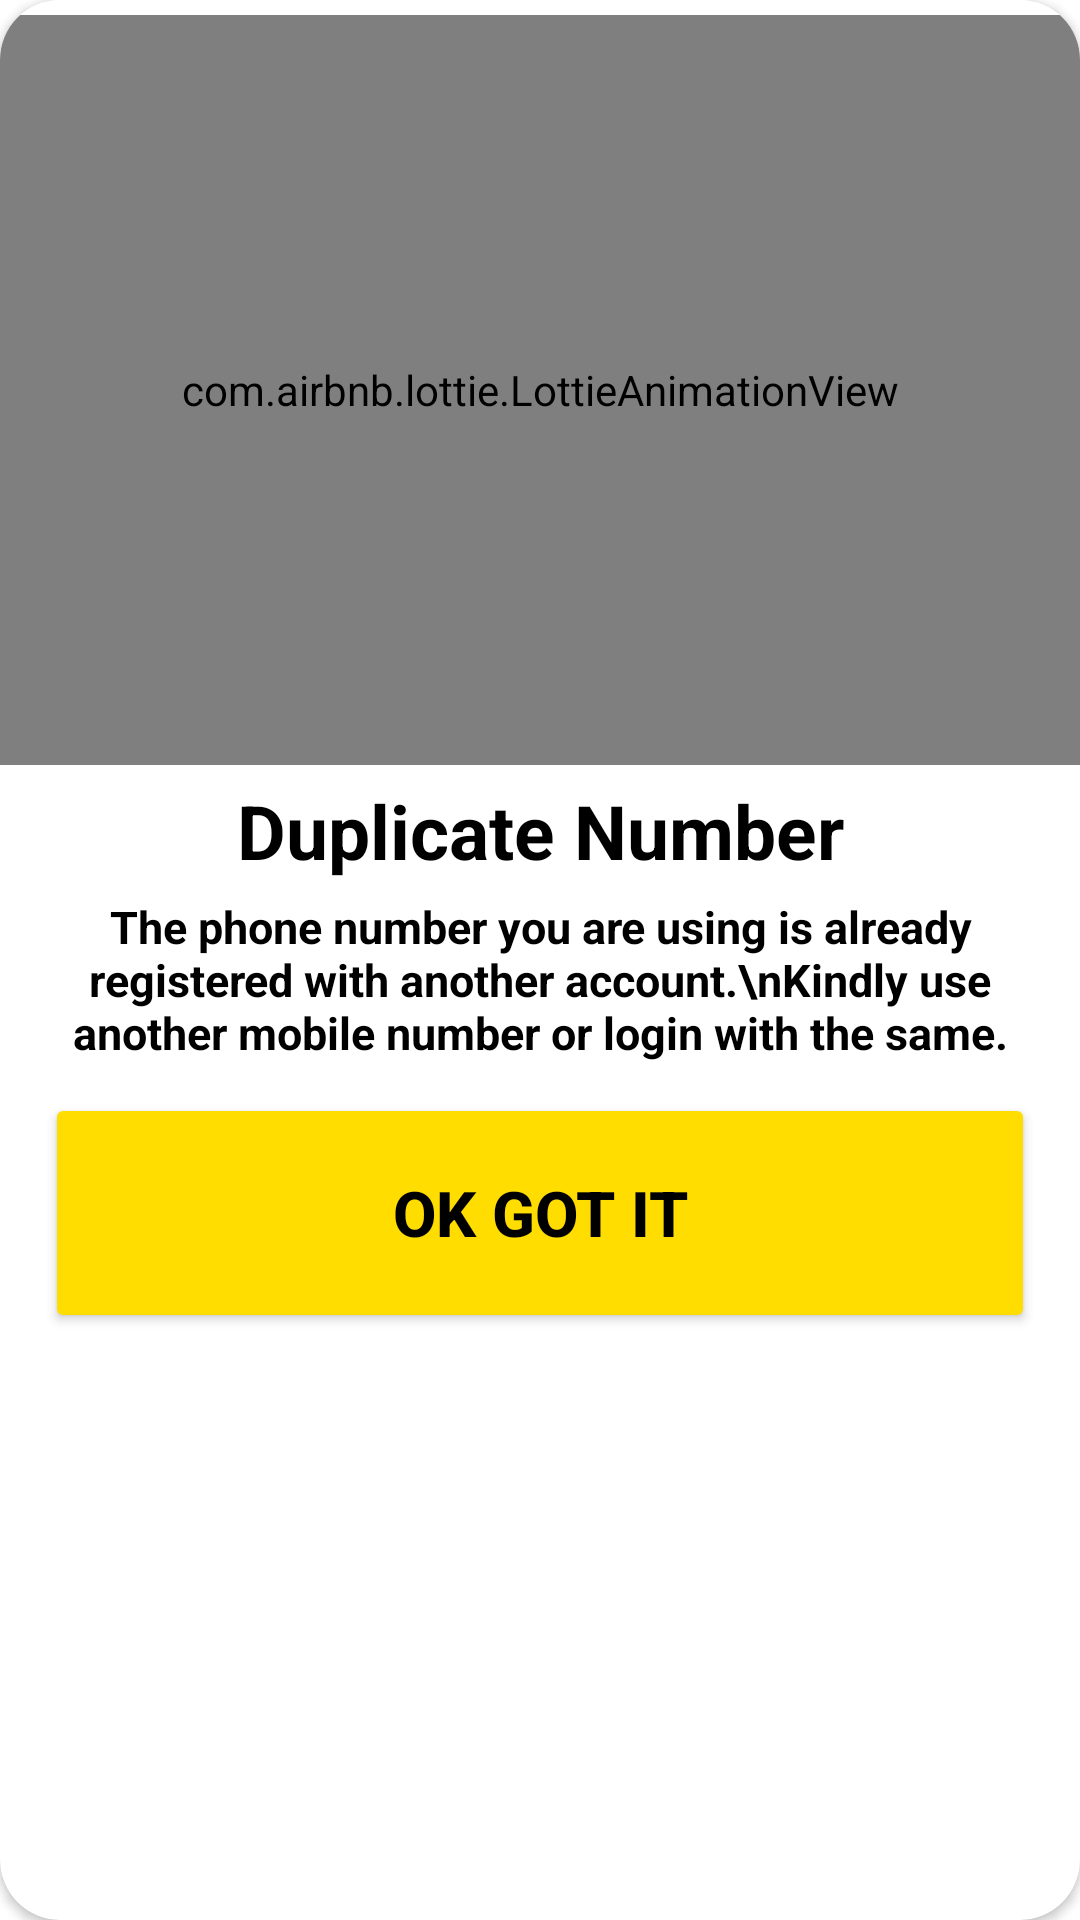

Produce the Android XML layout that renders to this screen, including the resource entries it uses.
<!-- AndroidManifest.xml: application theme Theme.CityFreshApp -->
<!-- res/layout/duplicatephone.xml -->
<?xml version="1.0" encoding="utf-8"?>

<androidx.cardview.widget.CardView xmlns:android="http://schemas.android.com/apk/res/android"
    xmlns:app="http://schemas.android.com/apk/res-auto"
    android:orientation="vertical"
    android:layout_width="350dp"
    android:layout_height="500dp"
    android:padding="5dp"
    app:cardBackgroundColor="@color/white"
    app:cardCornerRadius="20dp"
    android:layout_gravity="center">

    <LinearLayout
        android:layout_width="match_parent"
        android:layout_height="wrap_content"
        android:orientation="vertical"
        android:background="@color/white"
        >

        <com.airbnb.lottie.LottieAnimationView
            android:id="@+id/anim"
            android:layout_width="match_parent"
            android:layout_height="250dp"
            android:layout_centerHorizontal="true"
            android:layout_marginTop="5dp"
            app:lottie_autoPlay="true"
            app:lottie_loop="true"
            app:lottie_rawRes="@raw/errorvalue" />

        <TextView
            android:id="@+id/headingpopup"
            android:layout_width="match_parent"
            android:layout_height="wrap_content"
            android:layout_below="@+id/anim"
            android:layout_centerHorizontal="true"
            android:layout_marginTop="5dp"
            android:gravity="center"
            android:text="Duplicate Number"
            android:textColor="@color/black"
            android:textSize="25dp"
            android:textStyle="bold" />

        <TextView

            android:layout_width="match_parent"
            android:layout_height="wrap_content"
            android:layout_below="@+id/anim"
            android:layout_centerHorizontal="true"
            android:layout_marginTop="5dp"
            android:gravity="center"
            android:layout_marginLeft="5dp"
            android:layout_marginRight="5dp"
            android:text="The phone number you are using is already registered with another account.\nKindly use another mobile number or login with the same."
            android:textColor="@color/black"
            android:textSize="15dp"
            android:textStyle="bold" />

        <Button
            android:id="@+id/ok"
            android:layout_width="match_parent"
            android:layout_height="80dp"
            android:layout_below="@id/headingpopup"
            android:layout_alignParentRight="true"
            android:layout_marginLeft="15dp"
            android:layout_marginTop="10dp"
            android:layout_marginRight="15dp"
            android:backgroundTint="#FFDD00"
            android:text="Ok Got It"
            android:textSize="21dp"
            android:textColor="@color/black"
            android:textStyle="bold" />



    </LinearLayout>

</androidx.cardview.widget.CardView>
<!-- resources referenced by this layout -->
<resources>
  <color name="black">#FF000000</color>
  <color name="white">#FFFFFFFF</color>
  <style name="Theme.CityFreshApp" parent="Theme.MaterialComponents.DayNight.NoActionBar">
          
          <item name="colorPrimary">@color/YellowGreen</item>
          <item name="colorPrimaryVariant">@color/YellowGreen</item>
          <item name="colorOnPrimary">@color/white</item>
          
          <item name="colorSecondary">@color/teal_200</item>
          <item name="colorSecondaryVariant">@color/teal_700</item>
          <item name="colorOnSecondary">@color/black</item>
          
          <item name="android:statusBarColor" tools:targetApi="l">?attr/colorPrimaryVariant</item>
          
      </style>
  <color name="YellowGreen">#9ACD32</color>
  <color name="teal_200">#FF03DAC5</color>
  <color name="teal_700">#FF018786</color>
</resources>
